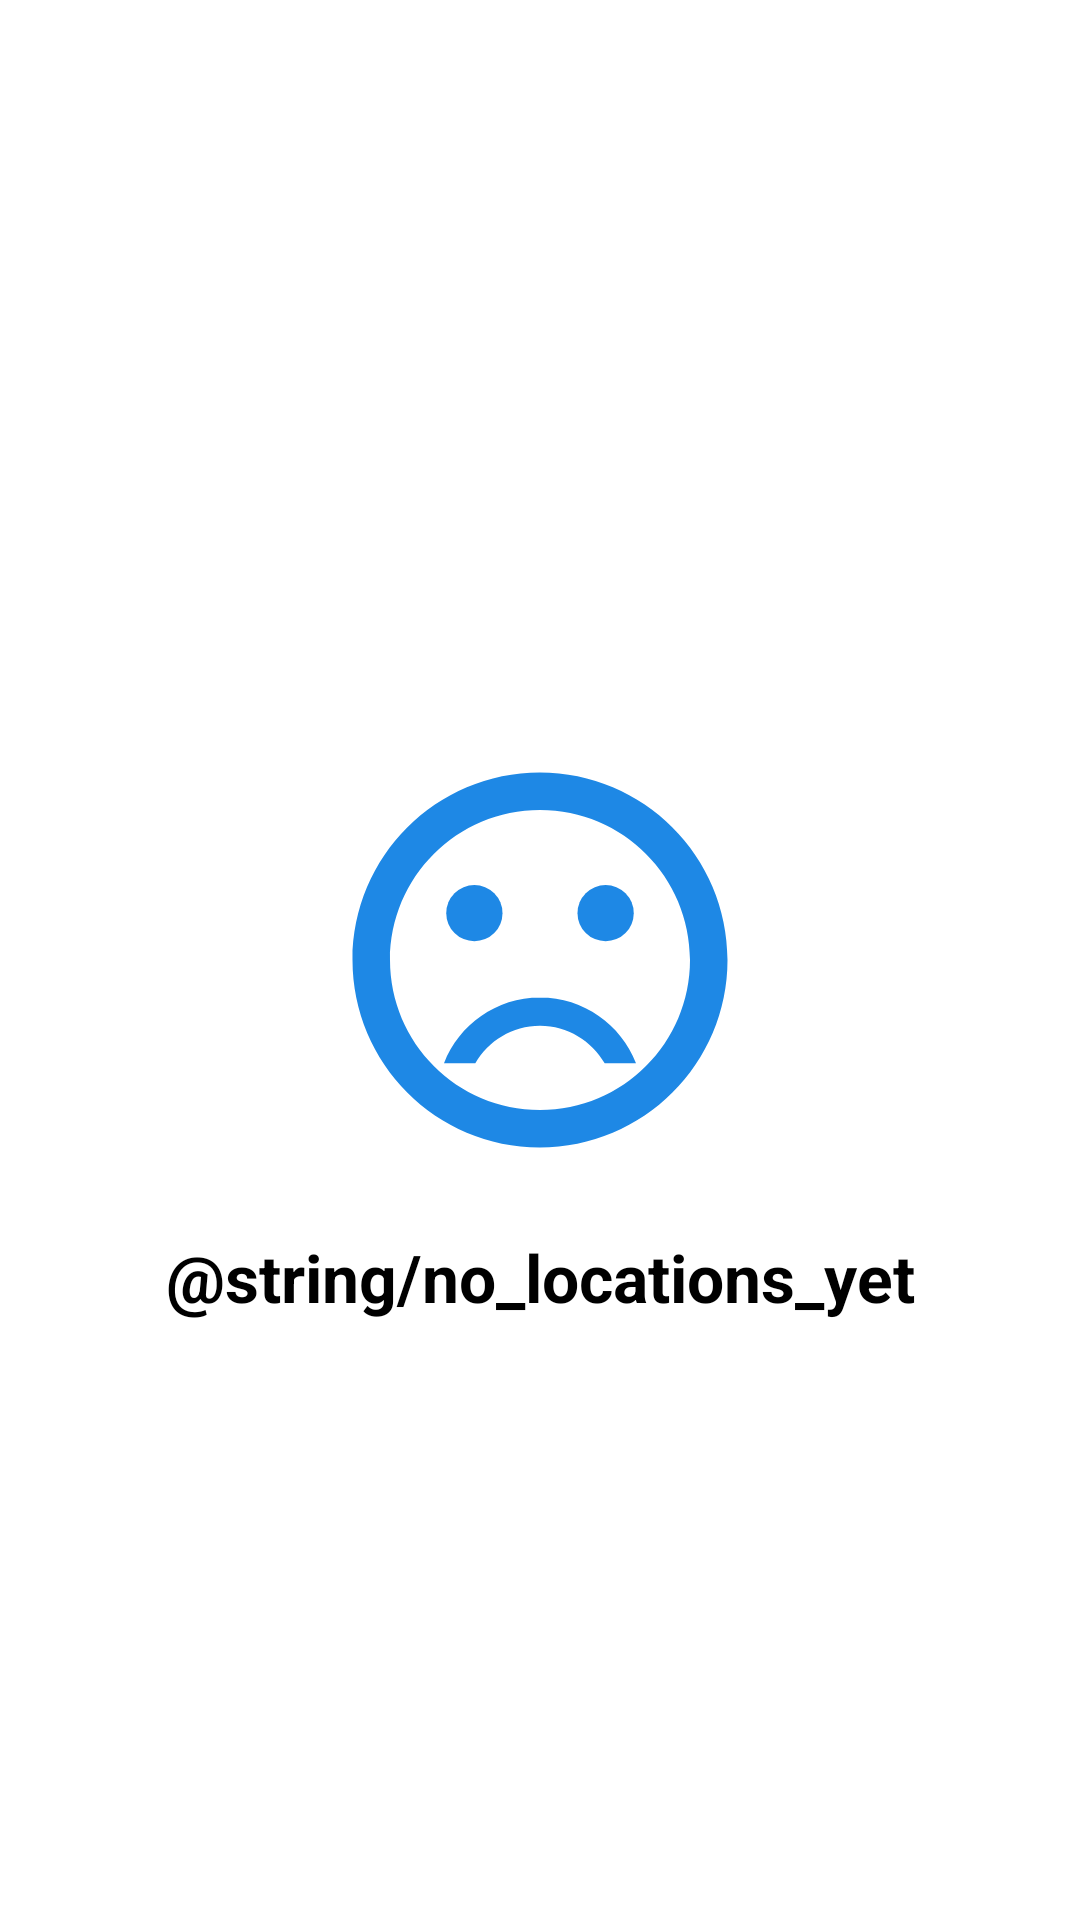

Layout XML and referenced resources for this Android screen:
<!-- AndroidManifest.xml: application theme Theme.FinboxApp -->
<!-- res/layout/content_empty_list.xml -->
<?xml version="1.0" encoding="utf-8"?>
<androidx.constraintlayout.widget.ConstraintLayout xmlns:android="http://schemas.android.com/apk/res/android"
    android:layout_width="match_parent"
    android:layout_height="match_parent"
    xmlns:app="http://schemas.android.com/apk/res-auto">

    <ImageView
        android:id="@+id/img"
        android:layout_width="wrap_content"
        android:layout_height="wrap_content"
        app:tint="@color/primaryColor"
        android:src="@drawable/ic_baseline_sentiment_very_dissatisfied_24"
        app:layout_constraintBottom_toBottomOf="parent"
        app:layout_constraintEnd_toEndOf="parent"
        app:layout_constraintStart_toStartOf="parent"
        app:layout_constraintTop_toTopOf="parent">

    </ImageView>

    <TextView
        android:id="@+id/tv_empty"
        android:layout_width="wrap_content"
        android:layout_height="wrap_content"
        android:layout_marginTop="16dp"
        android:text="@string/no_locations_yet"
        android:textAppearance="@style/TextAppearance.AppCompat.Large"
        android:textColor="@color/black"
        android:textStyle="bold"
        app:layout_constraintEnd_toEndOf="parent"
        app:layout_constraintStart_toStartOf="parent"
        app:layout_constraintTop_toBottomOf="@+id/img" />

</androidx.constraintlayout.widget.ConstraintLayout>
<!-- resources referenced by this layout -->
<resources>
  <color name="black">#FF000000</color>
  <color name="primaryColor">#1e88e5</color>
  <!-- drawable ic_baseline_sentiment_very_dissatisfied_24 (drawable) -->
  <vector android:height="150dp" android:tint="#6AB7FF"
      android:viewportHeight="24" android:viewportWidth="24"
      android:width="150dp" xmlns:android="http://schemas.android.com/apk/res/android">
      <path android:fillColor="@android:color/white" android:pathData="M15.5,9.5m-1.5,0a1.5,1.5 0,1 1,3 0a1.5,1.5 0,1 1,-3 0"/>
      <path android:fillColor="@android:color/white" android:pathData="M8.5,9.5m-1.5,0a1.5,1.5 0,1 1,3 0a1.5,1.5 0,1 1,-3 0"/>
      <path android:fillColor="@android:color/white" android:pathData="M11.99,2C6.47,2 2,6.48 2,12s4.47,10 9.99,10C17.52,22 22,17.52 22,12S17.52,2 11.99,2zM12,20c-4.42,0 -8,-3.58 -8,-8s3.58,-8 8,-8 8,3.58 8,8 -3.58,8 -8,8zM12,14c-2.33,0 -4.32,1.45 -5.12,3.5h1.67c0.69,-1.19 1.97,-2 3.45,-2s2.75,0.81 3.45,2h1.67c-0.8,-2.05 -2.79,-3.5 -5.12,-3.5z"/>
  </vector>
  <style name="Theme.FinboxApp" parent="Theme.MaterialComponents.DayNight.DarkActionBar">
          
          <item name="colorPrimary">@color/primaryColor</item>
          <item name="colorPrimaryVariant">@color/primaryDarkColor</item>
          <item name="colorOnPrimary">@color/primaryTextColor</item>
          
          <item name="colorSecondary">@color/secondaryColor</item>
          <item name="colorSecondaryVariant">@color/secondaryDarkColor</item>
          <item name="colorOnSecondary">@color/secondaryTextColor</item>
          
          <item name="android:statusBarColor" tools:targetApi="l">?attr/colorPrimaryVariant</item>
          
      </style>
  <color name="primaryDarkColor">#005cb2</color>
  <color name="primaryTextColor">#fafafa</color>
  <color name="secondaryColor">#64b5f6</color>
  <color name="secondaryDarkColor">#2286c3</color>
  <color name="secondaryTextColor">#212121</color>
</resources>
